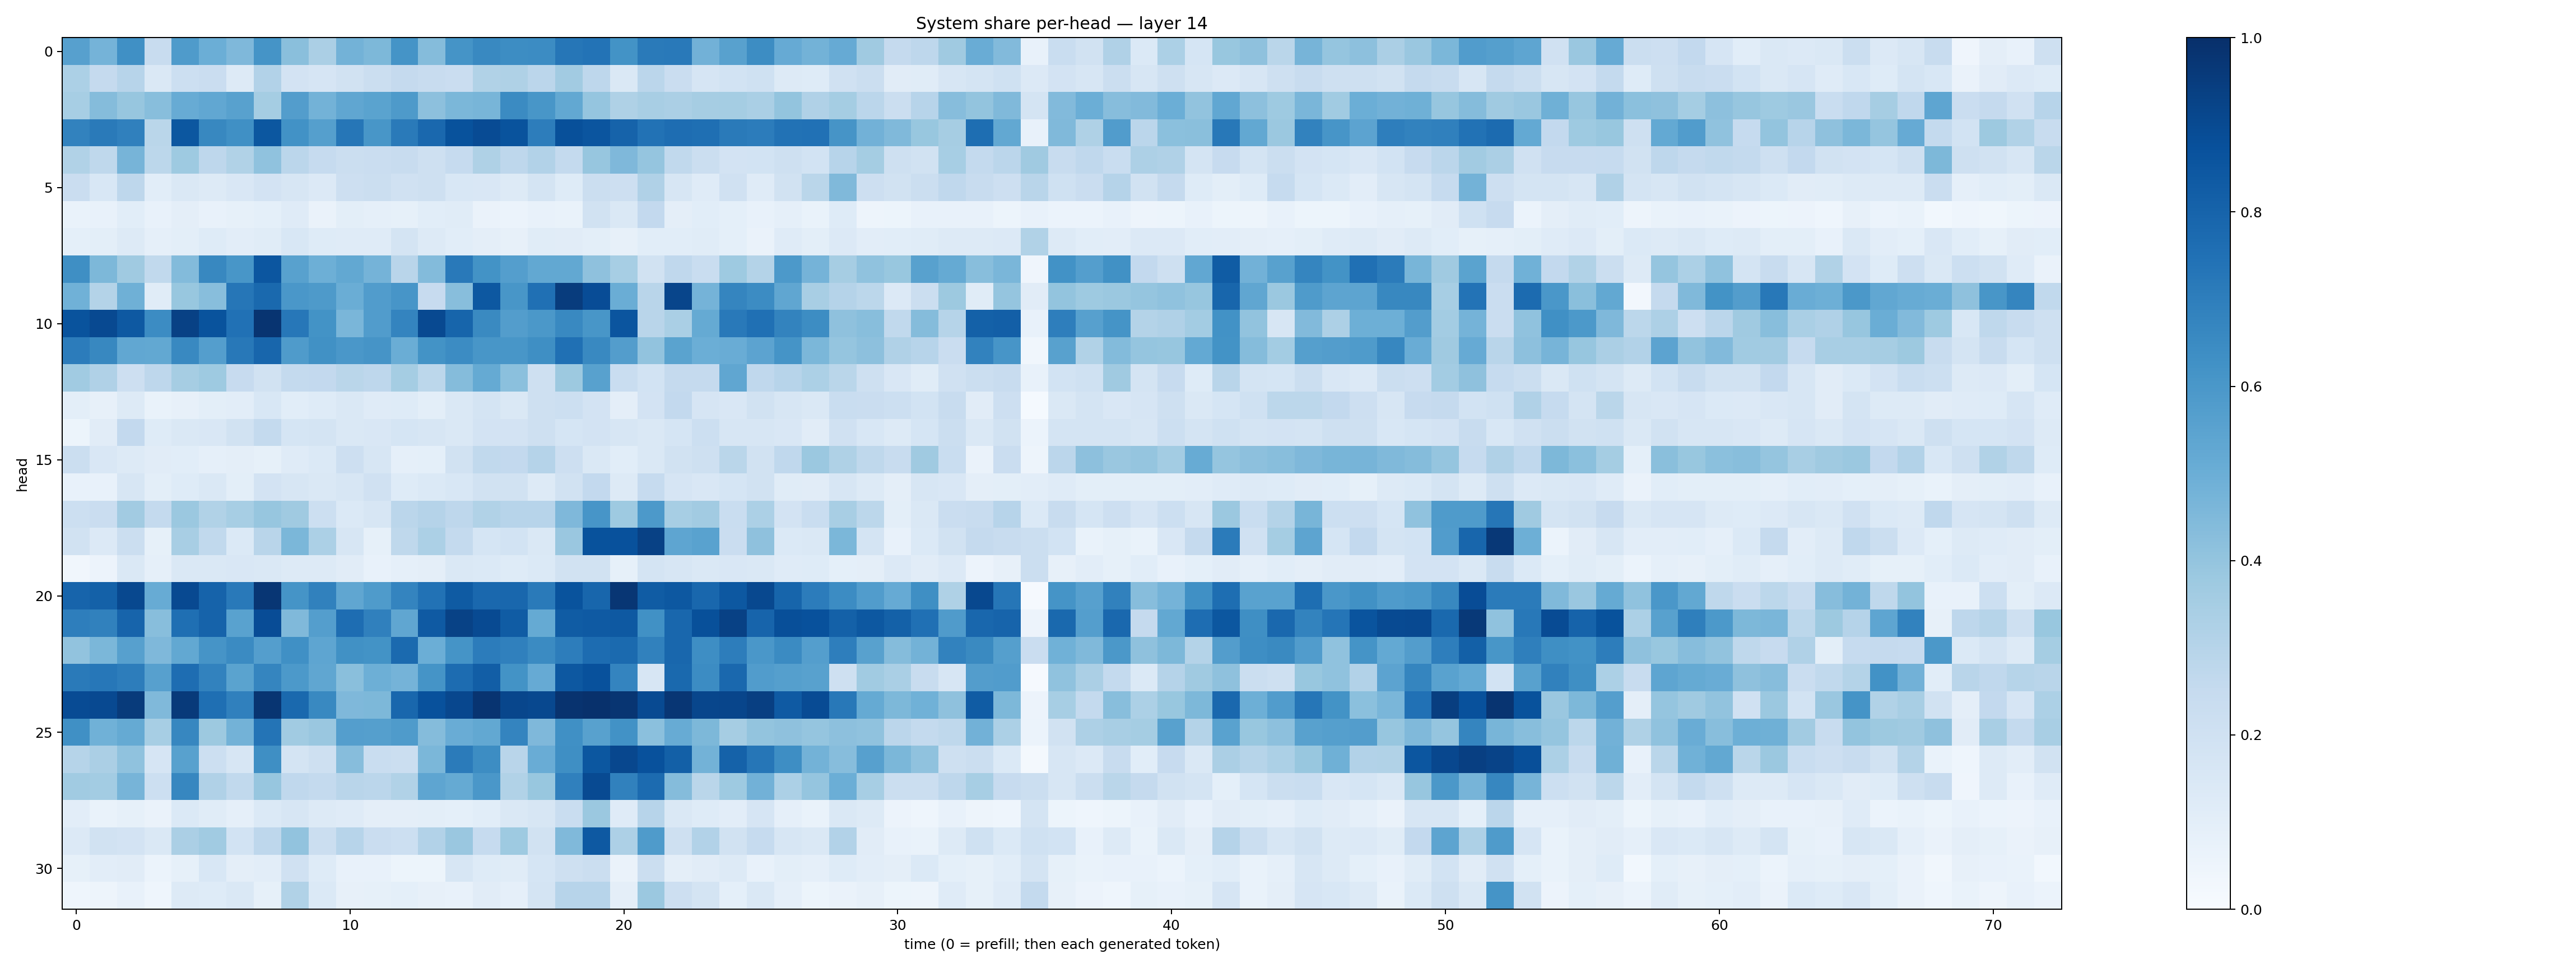

The table this chart was drawn from, first rows:
0.5593674, 0.47358328, 0.6297222, 0.23660937, 0.5848099, 0.4982719, 0.4528393, 0.6150442, 0.42496574, 0.33283454, 0.47770396, 0.45607352, 0.61655635, 0.4363097, 0.6170972, 0.65695894, 0.6443367, 0.6455451, 0.72729236, 0.73913354, 0.6181638, 0.71308553, 0.71813685, 0.48365232
0.3282, 0.2524, 0.294, 0.1452, 0.2186, 0.2287, 0.128, 0.3101, 0.1834, 0.1642, 0.1932, 0.2261, 0.25, 0.2366, 0.2304, 0.3147, 0.3242, 0.2841, 0.3614, 0.2764, 0.1439, 0.2819, 0.2272, 0.1657
0.3476, 0.4343, 0.3938, 0.4286, 0.51, 0.5277, 0.5547, 0.3525, 0.5716, 0.4795, 0.5346, 0.5488, 0.5893, 0.4167, 0.4596, 0.4676, 0.6502, 0.6039, 0.5261, 0.3976, 0.321, 0.3427, 0.3337, 0.3514
0.6818, 0.7139, 0.6904, 0.2876, 0.8507, 0.6627, 0.6323, 0.8499, 0.6244, 0.5657, 0.7266, 0.6052, 0.7114, 0.7846, 0.8684, 0.8914, 0.8637, 0.7005, 0.8754, 0.8582, 0.8022, 0.7431, 0.7628, 0.7559
0.3143, 0.2728, 0.4718, 0.2794, 0.3711, 0.2758, 0.3155, 0.4076, 0.2824, 0.2469, 0.2204, 0.2288, 0.2381, 0.2038, 0.248, 0.3236, 0.2773, 0.3103, 0.2554, 0.3935, 0.4505, 0.3976, 0.2619, 0.2192
0.2279, 0.1537, 0.2761, 0.1093, 0.1412, 0.1307, 0.1505, 0.1827, 0.1598, 0.1348, 0.213, 0.2256, 0.1957, 0.2042, 0.156, 0.1492, 0.126, 0.1751, 0.1222, 0.2234, 0.2125, 0.3185, 0.164, 0.1206
0.0666, 0.07281, 0.1081, 0.07265, 0.09389, 0.07703, 0.08389, 0.09273, 0.1186, 0.06601, 0.09843, 0.08618, 0.0831, 0.1058, 0.1137, 0.0658, 0.06095, 0.07399, 0.06992, 0.191, 0.1431, 0.2605, 0.09697, 0.109
0.09117, 0.09847, 0.1327, 0.08663, 0.1, 0.1228, 0.1042, 0.1135, 0.1547, 0.1247, 0.1188, 0.1173, 0.1749, 0.1317, 0.1064, 0.09523, 0.07896, 0.1146, 0.1098, 0.1006, 0.07989, 0.1078, 0.1058, 0.1138
0.6349, 0.457, 0.3691, 0.2634, 0.4382, 0.6632, 0.6039, 0.854, 0.5575, 0.4922, 0.5239, 0.4766, 0.2925, 0.4383, 0.7179, 0.6209, 0.5665, 0.5269, 0.5264, 0.412, 0.347, 0.1908, 0.2681, 0.2321
0.488, 0.3084, 0.491, 0.1137, 0.3897, 0.4269, 0.7296, 0.7779, 0.6003, 0.587, 0.5018, 0.5753, 0.6062, 0.2458, 0.4294, 0.8439, 0.6048, 0.753, 0.9503, 0.8867, 0.5037, 0.2907, 0.9142, 0.474
0.8656, 0.9001, 0.8425, 0.6456, 0.9305, 0.8638, 0.7492, 0.9817, 0.723, 0.6181, 0.4629, 0.5777, 0.6728, 0.899, 0.7941, 0.6548, 0.5739, 0.5966, 0.6571, 0.6041, 0.8588, 0.2903, 0.3374, 0.5194
0.7066, 0.6619, 0.5282, 0.5263, 0.6598, 0.5673, 0.7225, 0.7895, 0.5841, 0.625, 0.5993, 0.6103, 0.5024, 0.6201, 0.6484, 0.605, 0.6042, 0.6361, 0.752, 0.6598, 0.5715, 0.4044, 0.5486, 0.4967
0.3665, 0.3178, 0.2121, 0.2737, 0.3514, 0.3737, 0.2445, 0.1924, 0.2541, 0.2595, 0.2865, 0.2739, 0.3545, 0.2789, 0.4362, 0.5177, 0.4217, 0.207, 0.3767, 0.5581, 0.2337, 0.1862, 0.2538, 0.2504
0.09984, 0.08109, 0.1278, 0.0679, 0.0808, 0.09921, 0.1045, 0.1543, 0.1092, 0.1235, 0.1432, 0.12, 0.1237, 0.09966, 0.146, 0.1726, 0.1471, 0.2046, 0.2152, 0.1815, 0.0973, 0.1828, 0.2583, 0.1647
0.05306, 0.1121, 0.2607, 0.1216, 0.1483, 0.1498, 0.195, 0.2551, 0.1699, 0.1731, 0.1453, 0.1506, 0.1706, 0.1576, 0.142, 0.1816, 0.1827, 0.2053, 0.1707, 0.181, 0.1608, 0.1471, 0.1702, 0.2169
0.2193, 0.1495, 0.1319, 0.1102, 0.1066, 0.08855, 0.09415, 0.08311, 0.1183, 0.1388, 0.2123, 0.1629, 0.08685, 0.09336, 0.1905, 0.2655, 0.2583, 0.3035, 0.2136, 0.1428, 0.1085, 0.1477, 0.1888, 0.2079
0.07461, 0.07705, 0.1577, 0.1001, 0.124, 0.1413, 0.09907, 0.1826, 0.1628, 0.1443, 0.1637, 0.1984, 0.1236, 0.137, 0.1543, 0.1939, 0.1949, 0.1321, 0.1934, 0.2601, 0.1251, 0.2488, 0.1644, 0.1489
0.2154, 0.2273, 0.361, 0.2566, 0.3825, 0.3136, 0.3475, 0.3943, 0.3674, 0.2171, 0.1406, 0.162, 0.2825, 0.3045, 0.2743, 0.3125, 0.2935, 0.2965, 0.4531, 0.6058, 0.3729, 0.5911, 0.3464, 0.3623
0.1899, 0.1363, 0.2229, 0.08564, 0.3416, 0.2639, 0.1398, 0.2896, 0.4597, 0.3295, 0.1577, 0.08235, 0.2713, 0.3298, 0.2577, 0.1711, 0.1857, 0.1412, 0.3858, 0.8675, 0.872, 0.9314, 0.5383, 0.5513
0.03393, 0.05799, 0.1464, 0.08627, 0.1426, 0.1446, 0.1493, 0.1432, 0.1317, 0.1251, 0.1113, 0.07204, 0.08955, 0.09695, 0.1439, 0.1382, 0.1227, 0.1381, 0.1917, 0.1891, 0.0859, 0.1736, 0.159, 0.1449
0.7995, 0.8102, 0.9055, 0.51, 0.8989, 0.8033, 0.7182, 0.9752, 0.6157, 0.6862, 0.5329, 0.5843, 0.6722, 0.7423, 0.8352, 0.7844, 0.7868, 0.713, 0.8668, 0.7913, 0.9747, 0.8315, 0.8475, 0.7861
0.6969, 0.6854, 0.8001, 0.4279, 0.7557, 0.8037, 0.553, 0.8876, 0.4464, 0.5701, 0.7617, 0.6909, 0.5345, 0.8375, 0.9262, 0.8969, 0.8308, 0.5176, 0.8311, 0.8378, 0.8409, 0.625, 0.7867, 0.8764
0.4029, 0.4583, 0.56, 0.4503, 0.5234, 0.6129, 0.6508, 0.5685, 0.6301, 0.5363, 0.6274, 0.6183, 0.7735, 0.4986, 0.6157, 0.7044, 0.6887, 0.652, 0.7, 0.7679, 0.7739, 0.6863, 0.7868, 0.6398
0.7137, 0.7245, 0.7029, 0.5616, 0.765, 0.6825, 0.5496, 0.6688, 0.5916, 0.5345, 0.4248, 0.4923, 0.4756, 0.6156, 0.7659, 0.8208, 0.6207, 0.5154, 0.8448, 0.8745, 0.6749, 0.1612, 0.7803, 0.6458
0.8921, 0.899, 0.9562, 0.4459, 0.9593, 0.7573, 0.6898, 0.9767, 0.7779, 0.6578, 0.4496, 0.4565, 0.787, 0.8737, 0.9063, 0.9811, 0.9136, 0.9039, 0.9867, 0.9945, 0.9794, 0.8973, 0.9763, 0.9115
0.6326, 0.4849, 0.5187, 0.3465, 0.6665, 0.3765, 0.4769, 0.7372, 0.367, 0.3835, 0.5668, 0.5644, 0.583, 0.4347, 0.5058, 0.5265, 0.6744, 0.4518, 0.6297, 0.5563, 0.6217, 0.4207, 0.5104, 0.4538
0.2984, 0.3355, 0.4065, 0.1647, 0.5569, 0.218, 0.1617, 0.633, 0.1776, 0.2078, 0.4317, 0.2331, 0.2253, 0.4609, 0.7088, 0.6439, 0.2929, 0.506, 0.6341, 0.8486, 0.908, 0.8727, 0.8139, 0.4784
0.3651, 0.358, 0.4711, 0.2172, 0.667, 0.3199, 0.2645, 0.3909, 0.2695, 0.2547, 0.2903, 0.2829, 0.3153, 0.539, 0.519, 0.6006, 0.3155, 0.3898, 0.69, 0.8978, 0.6848, 0.7698, 0.4348, 0.2866
0.1028, 0.0684, 0.0848, 0.06579, 0.1392, 0.1151, 0.08627, 0.1378, 0.1613, 0.1305, 0.1204, 0.09425, 0.09446, 0.0993, 0.09187, 0.1082, 0.1412, 0.1634, 0.2312, 0.3807, 0.119, 0.2966, 0.1449, 0.1242
0.1364, 0.1892, 0.1807, 0.148, 0.3342, 0.3635, 0.1846, 0.2735, 0.4032, 0.2238, 0.2965, 0.2276, 0.2149, 0.3122, 0.3855, 0.2494, 0.3722, 0.191, 0.4483, 0.8436, 0.3254, 0.5857, 0.2095, 0.3119
0.08205, 0.1039, 0.1131, 0.05942, 0.08575, 0.1542, 0.09553, 0.1038, 0.1986, 0.1231, 0.07558, 0.07671, 0.05161, 0.05348, 0.1586, 0.1216, 0.1134, 0.1697, 0.2082, 0.221, 0.0657, 0.2259, 0.09752, 0.1121
0.04669, 0.04762, 0.07665, 0.04305, 0.1286, 0.1238, 0.141, 0.08434, 0.3143, 0.1378, 0.08119, 0.08209, 0.09036, 0.08004, 0.07616, 0.1114, 0.08844, 0.1789, 0.2956, 0.2939, 0.09718, 0.382, 0.211, 0.1757
